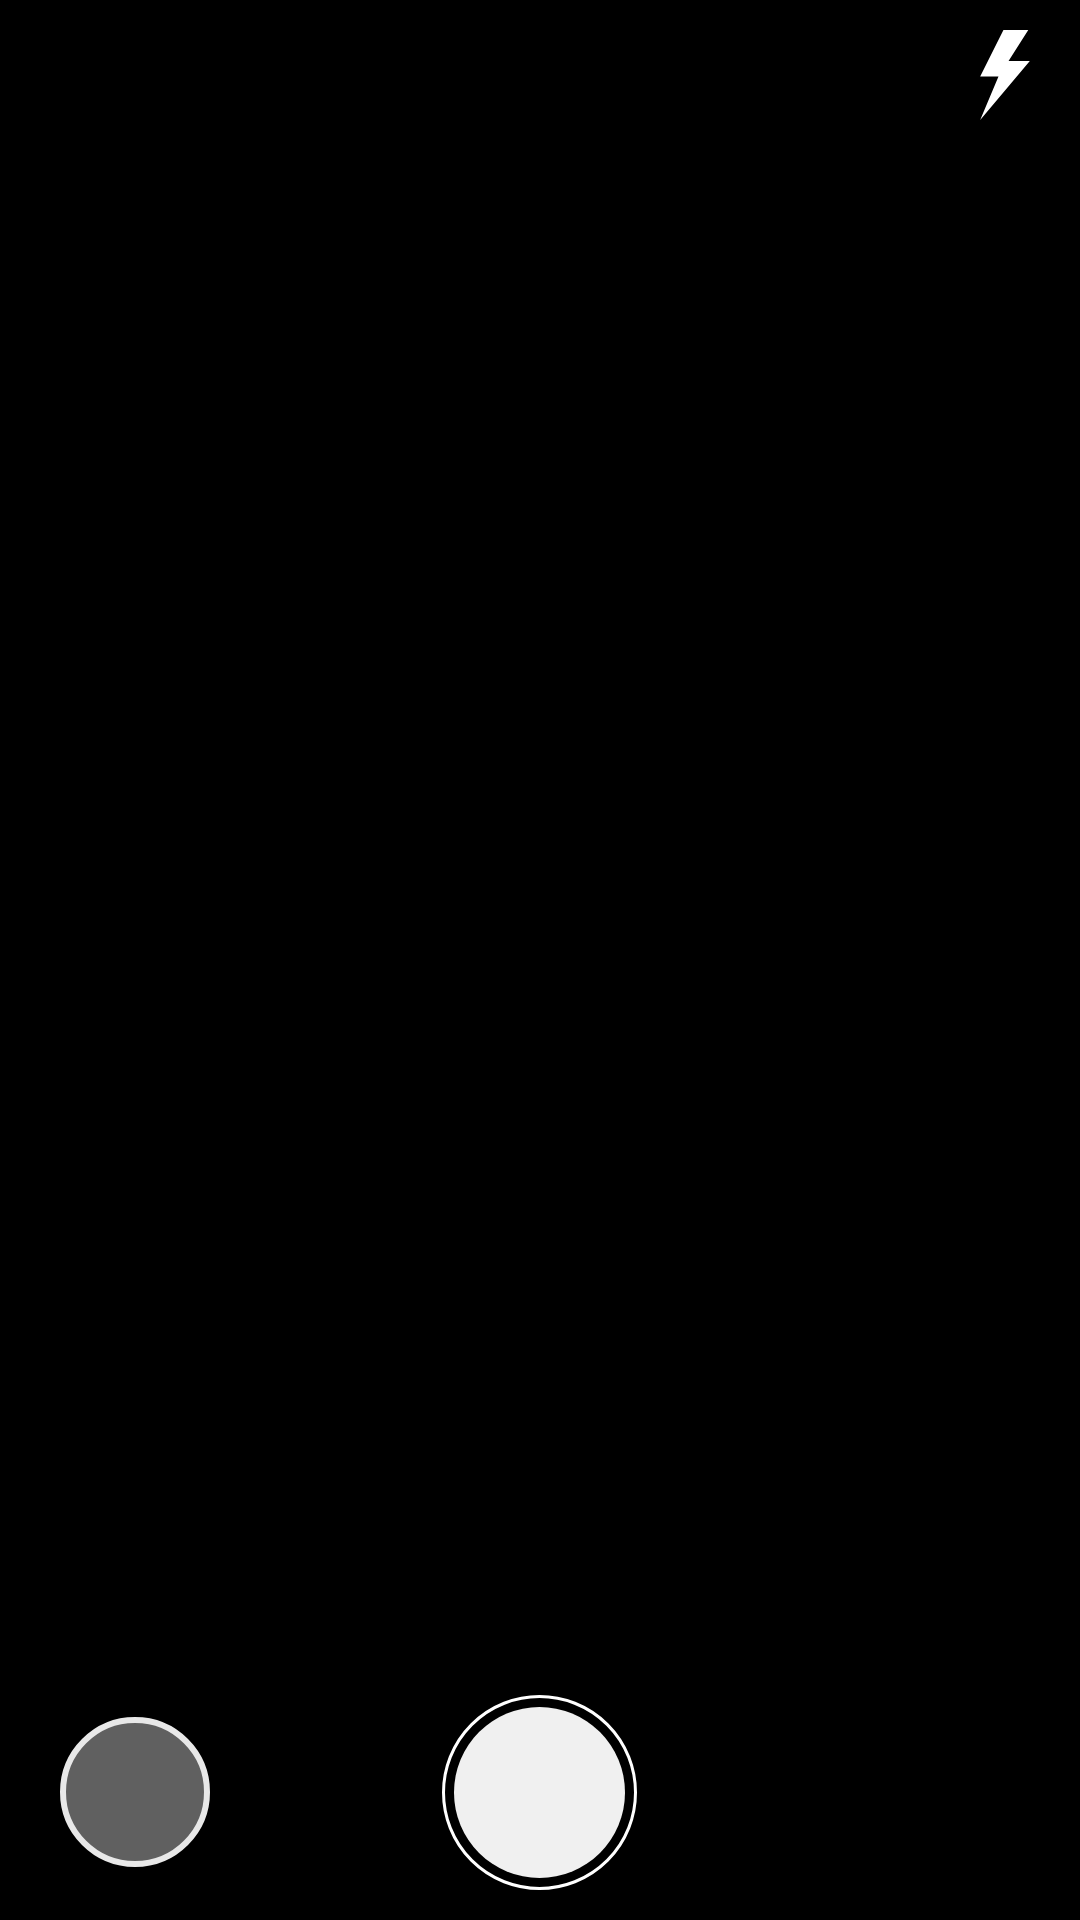

Reconstruct the res/layout file that produces this screen, plus the resources it refers to.
<!-- AndroidManifest.xml: activity theme FullScreen -->
<!-- res/layout/activity_camera.xml -->
<?xml version="1.0" encoding="utf-8"?>
<RelativeLayout xmlns:android="http://schemas.android.com/apk/res/android"
    android:layout_width="match_parent"
    android:layout_height="match_parent"
    android:background="#000"
    android:orientation="vertical">

    <FrameLayout
        android:id="@+id/camera_preview"
        android:layout_width="match_parent"
        android:layout_height="match_parent" />


    <RadioGroup
        android:id="@+id/flashRadio"
        android:layout_width="wrap_content"
        android:layout_height="wrap_content"
        android:layout_marginTop="5dp"
        android:layout_toLeftOf="@+id/flash"
        android:layout_toStartOf="@+id/flash"
        android:orientation="horizontal"
        android:visibility="gone">

        <RadioButton
            android:id="@+id/flashOn"
            android:layout_width="60dp"
            android:layout_height="40dp"
            android:background="@drawable/flash_bg"
            android:button="@null"
            android:gravity="center"
            android:text="On"
            android:textColor="@android:color/white"
            android:textSize="12sp"
            android:textStyle="bold" />

        <RadioButton
            android:id="@+id/flashOff"
            android:layout_width="60dp"
            android:layout_height="40dp"
            android:background="@drawable/flash_bg"
            android:button="@null"
            android:gravity="center"
            android:text="Off"
            android:textColor="@android:color/white"
            android:textSize="12sp"
            android:textStyle="bold" />

        <RadioButton
            android:id="@+id/flashAuto"
            android:layout_width="60dp"
            android:layout_height="40dp"
            android:background="@drawable/flash_bg"
            android:button="@null"
            android:checked="true"
            android:gravity="center"
            android:text="Auto"
            android:textColor="@android:color/white"
            android:textSize="12sp"
            android:textStyle="bold" />
    </RadioGroup>

    <Button
        android:id="@+id/flash"
        android:layout_width="30dp"
        android:layout_height="30dp"
        android:layout_alignParentEnd="true"
        android:layout_alignParentRight="true"
        android:layout_margin="10dp"
        android:background="@drawable/ic_flash" />

    <RelativeLayout
        android:layout_width="match_parent"
        android:layout_height="wrap_content"
        android:layout_alignParentBottom="true"
        android:layout_marginBottom="10dp">

        <ImageView
            android:id="@+id/thumb"
            android:layout_width="50dp"
            android:layout_height="50dp"
            android:layout_alignParentLeft="true"
            android:layout_alignParentStart="true"
            android:layout_centerVertical="true"
            android:layout_marginLeft="20dp"
            android:layout_marginStart="20dp"
            android:background="@drawable/ic_img_preview" />

        <Button
            android:id="@+id/capture"
            android:layout_width="65dp"
            android:layout_height="65dp"
            android:layout_centerHorizontal="true"
            android:layout_centerVertical="true"
            android:background="@drawable/ic_click" />

    </RelativeLayout>
</RelativeLayout>
<!-- resources referenced by this layout -->
<resources>
  <!-- drawable flash_bg (drawable) -->
  <?xml version="1.0" encoding="utf-8"?>
  <selector xmlns:android="http://schemas.android.com/apk/res/android">
      <item android:state_checked="false">
          <shape android:shape="rectangle">
              <solid android:color="#00000000" />
              <corners android:radius="100dp" />
              <stroke android:width="8dp" android:color="@android:color/transparent" />
          </shape>
      </item>
      <item android:state_checked="true">
          <shape android:shape="rectangle">
              <solid android:color="#1c9ee9" />
              <corners android:radius="100dp" />
              <stroke android:width="12dp" android:color="@android:color/transparent" />
          </shape>
      </item>
  </selector>
  <!-- drawable ic_click (drawable) -->
  <?xml version="1.0" encoding="utf-8"?>
  <selector xmlns:android="http://schemas.android.com/apk/res/android">
      <item android:state_pressed="false">
          <layer-list>
              <item>
                  <shape android:shape="rectangle">
                      <solid android:color="#F0F0F0" />
                      <corners android:radius="100dp" />
                      <stroke android:width="8dp" android:color="@android:color/transparent" />
                  </shape>
              </item>
              <item>
                  <shape android:shape="rectangle">
                      <corners android:radius="100dp" />
                      <solid android:color="@android:color/transparent" />
                      <stroke android:width="1dp" android:color="#FFFFFF" />
                  </shape>
              </item>
          </layer-list>
      </item>
      <item android:state_pressed="true">
          <layer-list>
              <item>
                  <shape android:shape="rectangle">
                      <solid android:color="#bababa" />
                      <corners android:radius="100dp" />
                      <stroke android:width="12dp" android:color="@android:color/transparent" />
                  </shape>
              </item>
              <item>
                  <shape android:shape="rectangle">
                      <corners android:radius="100dp" />
                      <solid android:color="@android:color/transparent" />
                      <stroke android:width="1dp" android:color="#FFFFFF" />
                  </shape>
              </item>
          </layer-list>
      </item>
  </selector>
  <!-- drawable ic_flash (drawable) -->
  <?xml version="1.0" encoding="utf-8"?>
  <vector xmlns:android="http://schemas.android.com/apk/res/android"
      android:width="50dp"
      android:height="50dp"
      android:viewportWidth="512"
      android:viewportHeight="512">
  
      <path
          android:fillColor="#FFFFFF"
          android:pathData="M397.241,176.552H276.303L388.414,0H247.172L114.759,264.828h104.166L114.759,512L397.241,176.552z" />
  </vector>
  <!-- drawable ic_img_preview (drawable) -->
  <?xml version="1.0" encoding="utf-8"?>
  <selector xmlns:android="http://schemas.android.com/apk/res/android">
      <item android:state_pressed="false">
          <shape android:shape="rectangle">
              <corners android:radius="100dp" />
              <solid android:color="#7dc4c4c4" />
              <stroke android:width="2dp" android:color="#e8e8e8" />
              <padding android:bottom="2dp" android:left="2dp" android:right="2dp" android:top="2dp" />
          </shape>
      </item>
  </selector>
  <style name="FullScreen" parent="Theme.AppCompat.Light.NoActionBar">
          <item name="android:windowNoTitle">true</item>
          <item name="android:windowFullscreen">true</item>
      </style>
</resources>
